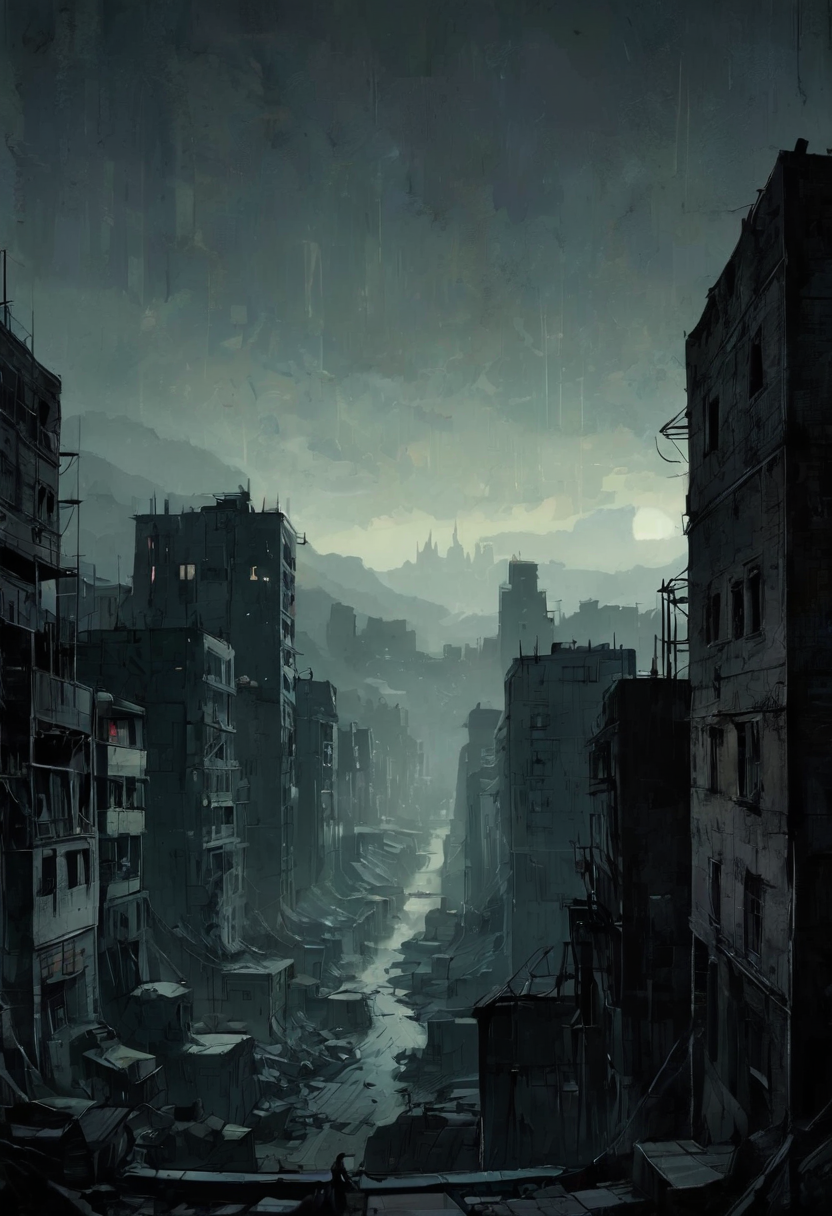
Generation parameters embedded in this image by AUTOMATIC1111 Stable Diffusion web UI or a fork of it (Forge, ...) (PNG 'parameters' text chunk):
comic book scene: panoramic view of a clazier at night, High contrast, minimalistic, colored black and grungy white, stark, dramatic, graphic novel illustration, hatching, flat colors, dark brownish gradient colored background, grain paper, noisy, high passes
Negative prompt: 3d, 3d render, cgi, photography, vibrant, colored
Steps: 15, Sampler: DPM++ 3M SDE, Schedule type: Exponential, CFG scale: 1.5, Seed: 175470080, Size: 832x1216, Model hash: 09dfefd30e, Model: CHEYENNE_v22VAEBaked, Denoising strength: 0.2, Hires upscale: 1, Hires upscaler: 4x_foolhardy_Remacri, Version: v1.10.1